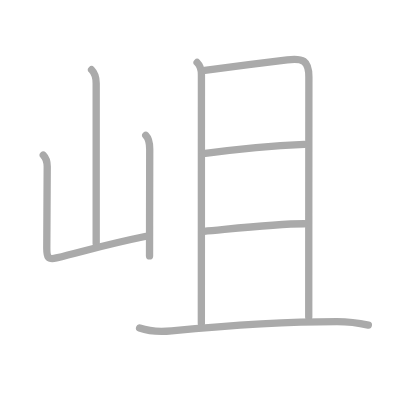
t = 0.00 s
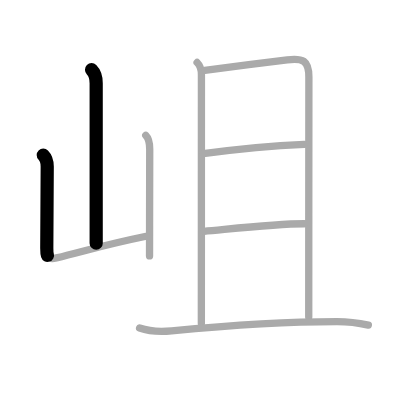
t = 1.50 s
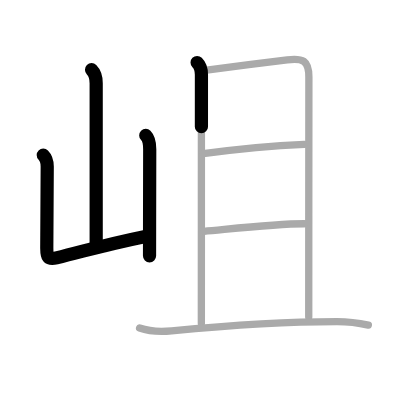
t = 3.25 s
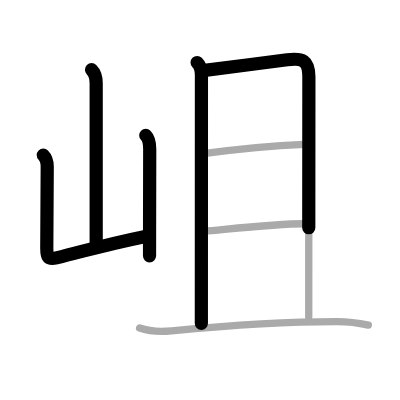
t = 4.75 s
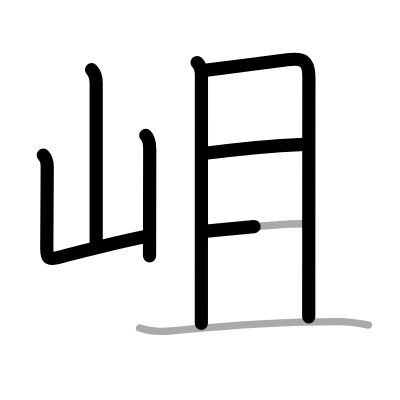
t = 6.50 s
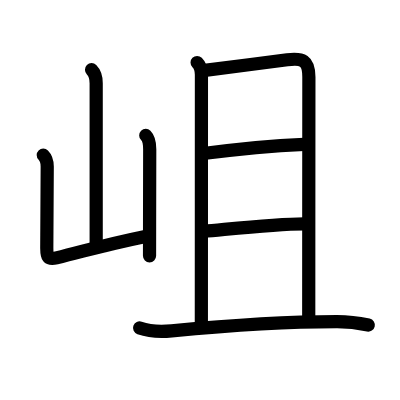
t = 8.00 s

The animated SVG that drew these frames (rendered in a browser with its animation timeline set to each time). Animation: 8 SMIL elements (animate=8); one cycle of 8.00 s.

<?xml version="1.0" standalone="no"?>
<!DOCTYPE svg PUBLIC "-//W3C//DTD SVG 1.1//EN"   "http://www.w3.org/Graphics/SVG/1.1/DTD/svg11.dtd">
<svg width="400px" height="400px"  version="1.1" xmlns="http://www.w3.org/2000/svg">
  <defs>
    <marker id="Triangle" viewBox="0 0 10 10" refX="0" refY="5" markerUnits="strokeWidth" markerWidth="3" style="stroke-opacity:0%;fill:#aaaaaa;" markerHeight="2" orient="auto">
      <path d="M 0 0 L 10 5 L 0 10 z" />
    </marker>
    
    <marker id="Arrow" viewBox="0 0 10 10" refX="5" refY="5" markerUnits="strokeWidth" markerWidth="1.8" style="stroke-opacity:0%;fill:#770000;" markerHeight="2" orient="auto">
      <path d="M 0 4 L 6 4 L 4 1 L 10 5 L 4 9 L 6 6 L 0 6 z" />
        <circle cx="5" cy="5" r="5" />
      </marker>
    
    <marker id="TriangleRed" viewBox="0 0 10 10" refX="0" refY="5" markerUnits="strokeWidth" markerWidth="3" style="stroke-opacity:0%;fill:#CC0000;" markerHeight="2" orient="auto">
      <path d="M 0 0 L 10 5 L 0 10 z" />
    </marker>
    
    <marker id="ArrowRed" viewBox="0 0 10 10" refX="5" refY="5" markerUnits="strokeWidth" markerWidth="1.8" style="stroke-opacity:0%;fill:#CC0000;" markerHeight="2" orient="auto">
      <path d="M 0 4 L 6 4 L 4 1 L 10 5 L 4 9 L 6 6 L 0 6 z" />
        <circle cx="5" cy="5" r="5" />
      </marker>
    
  </defs>
  
  <path style="fill:#ffffff; fill-opacity:100%; fill-rule:evenodd; stroke-width:0;" d="M 0 0 L 400px 0 L 400px 400px L 0 400px L 0 0" />

  <g transform="scale(3.6697247706422 3.6697247706422)">
<path style="fill:none; fill-opacity:0%; fill-rule:evenodd; stroke:#aaaaaa; stroke-opacity:100%; stroke-width: 1.5pt; stroke-linejoin:round; stroke-linecap:round;" d="M24.95 19c0.9 0.9 1.26 2.38 1.26 3.67c0 7.55 0 33.97 0 43.65"></path>
<path style="fill:none; fill-opacity:0%; fill-rule:evenodd; stroke:#aaaaaa; stroke-opacity:100%; stroke-width: 1.5pt; stroke-linejoin:round; stroke-linecap:round;" d="M11.79 42.26c0.79 0.79 1.08 1.86 1.08 3.13c0 5.53-0.12 12.74-0.12 22.24c0 2.38 0.27 3.23 2.63 2.65c8.57-2.11 13.34-3.62 24.12-5.83"></path>
<path style="fill:none; fill-opacity:0%; fill-rule:evenodd; stroke:#aaaaaa; stroke-opacity:100%; stroke-width: 1.5pt; stroke-linejoin:round; stroke-linecap:round;" d="M39.72 36.91c0.93 0.93 1.08 2.09 1.08 3.76c0 4.65-0.03 12.88-0.04 21.07c-0.01 2.75-0.01 5.47-0.01 8"></path>
<path style="fill:none; fill-opacity:0%; fill-rule:evenodd; stroke:#aaaaaa; stroke-opacity:100%; stroke-width: 1.5pt; stroke-linejoin:round; stroke-linecap:round;" d="M53.71 17.03c1 1 1.18 2.09 1.18 3.31c0 1.03-0.02 64.25-0.02 67.78"></path>
<path style="fill:none; fill-opacity:0%; fill-rule:evenodd; stroke:#aaaaaa; stroke-opacity:100%; stroke-width: 1.5pt; stroke-linejoin:round; stroke-linecap:round;" d="M55.8 19.17c3.66-0.45 16.93-2.18 22.47-2.87c4.17-0.52 5.9 0.09 5.9 4.7c0 2.38-0.04 45.25-0.04 65.39"></path>
<path style="fill:none; fill-opacity:0%; fill-rule:evenodd; stroke:#aaaaaa; stroke-opacity:100%; stroke-width: 1.5pt; stroke-linejoin:round; stroke-linecap:round;" d="M55.38 41.84c7.76-1 20.7-2.19 27.52-2.5"></path>
<path style="fill:none; fill-opacity:0%; fill-rule:evenodd; stroke:#aaaaaa; stroke-opacity:100%; stroke-width: 1.5pt; stroke-linejoin:round; stroke-linecap:round;" d="M55.59 63.04C63 62.38 74.88 61 82.92 60.98"></path>
<path style="fill:none; fill-opacity:0%; fill-rule:evenodd; stroke:#aaaaaa; stroke-opacity:100%; stroke-width: 1.5pt; stroke-linejoin:round; stroke-linecap:round;" d="M38.04 89.38c2.86 1 5.74 1.06 8.73 0.77c14.61-1.4 31.86-2.53 45.11-2.52c2.87 0 5.7 0.34 8.5 0.95"></path>

<path style="fill:none; fill-opacity:0%; fill-rule:evenodd; stroke:#000000; stroke-opacity:100%; stroke-width: 2.7pt; stroke-linejoin:round; stroke-linecap:round;" d="M24.95 19c0.9 0.9 1.26 2.38 1.26 3.67c0 7.55 0 33.97 0 43.65" pathLength="100" stroke-dashoffset="100" stroke-dasharray="100 105"><animate id="dashAnim1" attributeName="stroke-dashoffset" from="100" to="0" dur="1s" calcMode="linear" fill="freeze"/></path>
<path style="fill:none; fill-opacity:0%; fill-rule:evenodd; stroke:#000000; stroke-opacity:100%; stroke-width: 2.7pt; stroke-linejoin:round; stroke-linecap:round;" d="M11.79 42.26c0.79 0.79 1.08 1.86 1.08 3.13c0 5.53-0.12 12.74-0.12 22.24c0 2.38 0.27 3.23 2.63 2.65c8.57-2.11 13.34-3.62 24.12-5.83" pathLength="100" stroke-dashoffset="100" stroke-dasharray="100 105"><animate id="dashAnim2" attributeName="stroke-dashoffset" from="100" to="0" dur="1s" calcMode="linear" begin="dashAnim1.end" fill="freeze"/></path>
<path style="fill:none; fill-opacity:0%; fill-rule:evenodd; stroke:#000000; stroke-opacity:100%; stroke-width: 2.7pt; stroke-linejoin:round; stroke-linecap:round;" d="M39.72 36.91c0.93 0.93 1.08 2.09 1.08 3.76c0 4.65-0.03 12.88-0.04 21.07c-0.01 2.75-0.01 5.47-0.01 8" pathLength="100" stroke-dashoffset="100" stroke-dasharray="100 105"><animate id="dashAnim3" attributeName="stroke-dashoffset" from="100" to="0" dur="1s" calcMode="linear" begin="dashAnim2.end" fill="freeze"/></path>
<path style="fill:none; fill-opacity:0%; fill-rule:evenodd; stroke:#000000; stroke-opacity:100%; stroke-width: 2.7pt; stroke-linejoin:round; stroke-linecap:round;" d="M53.71 17.03c1 1 1.18 2.09 1.18 3.31c0 1.03-0.02 64.25-0.02 67.78" pathLength="100" stroke-dashoffset="100" stroke-dasharray="100 105"><animate id="dashAnim4" attributeName="stroke-dashoffset" from="100" to="0" dur="1s" calcMode="linear" begin="dashAnim3.end" fill="freeze"/></path>
<path style="fill:none; fill-opacity:0%; fill-rule:evenodd; stroke:#000000; stroke-opacity:100%; stroke-width: 2.7pt; stroke-linejoin:round; stroke-linecap:round;" d="M55.8 19.17c3.66-0.45 16.93-2.18 22.47-2.87c4.17-0.52 5.9 0.09 5.9 4.7c0 2.38-0.04 45.25-0.04 65.39" pathLength="100" stroke-dashoffset="100" stroke-dasharray="100 105"><animate id="dashAnim5" attributeName="stroke-dashoffset" from="100" to="0" dur="1s" calcMode="linear" begin="dashAnim4.end" fill="freeze"/></path>
<path style="fill:none; fill-opacity:0%; fill-rule:evenodd; stroke:#000000; stroke-opacity:100%; stroke-width: 2.7pt; stroke-linejoin:round; stroke-linecap:round;" d="M55.38 41.84c7.76-1 20.7-2.19 27.52-2.5" pathLength="100" stroke-dashoffset="100" stroke-dasharray="100 105"><animate id="dashAnim6" attributeName="stroke-dashoffset" from="100" to="0" dur="1s" calcMode="linear" begin="dashAnim5.end" fill="freeze"/></path>
<path style="fill:none; fill-opacity:0%; fill-rule:evenodd; stroke:#000000; stroke-opacity:100%; stroke-width: 2.7pt; stroke-linejoin:round; stroke-linecap:round;" d="M55.59 63.04C63 62.38 74.88 61 82.92 60.98" pathLength="100" stroke-dashoffset="100" stroke-dasharray="100 105"><animate id="dashAnim7" attributeName="stroke-dashoffset" from="100" to="0" dur="1s" calcMode="linear" begin="dashAnim6.end" fill="freeze"/></path>
<path style="fill:none; fill-opacity:0%; fill-rule:evenodd; stroke:#000000; stroke-opacity:100%; stroke-width: 2.7pt; stroke-linejoin:round; stroke-linecap:round;" d="M38.04 89.38c2.86 1 5.74 1.06 8.73 0.77c14.61-1.4 31.86-2.53 45.11-2.52c2.87 0 5.7 0.34 8.5 0.95" pathLength="100" stroke-dashoffset="100" stroke-dasharray="100 105"><animate id="dashAnim8" attributeName="stroke-dashoffset" from="100" to="0" dur="1s" calcMode="linear" begin="dashAnim7.end" fill="freeze"/></path>

</g>

</svg>  
          
